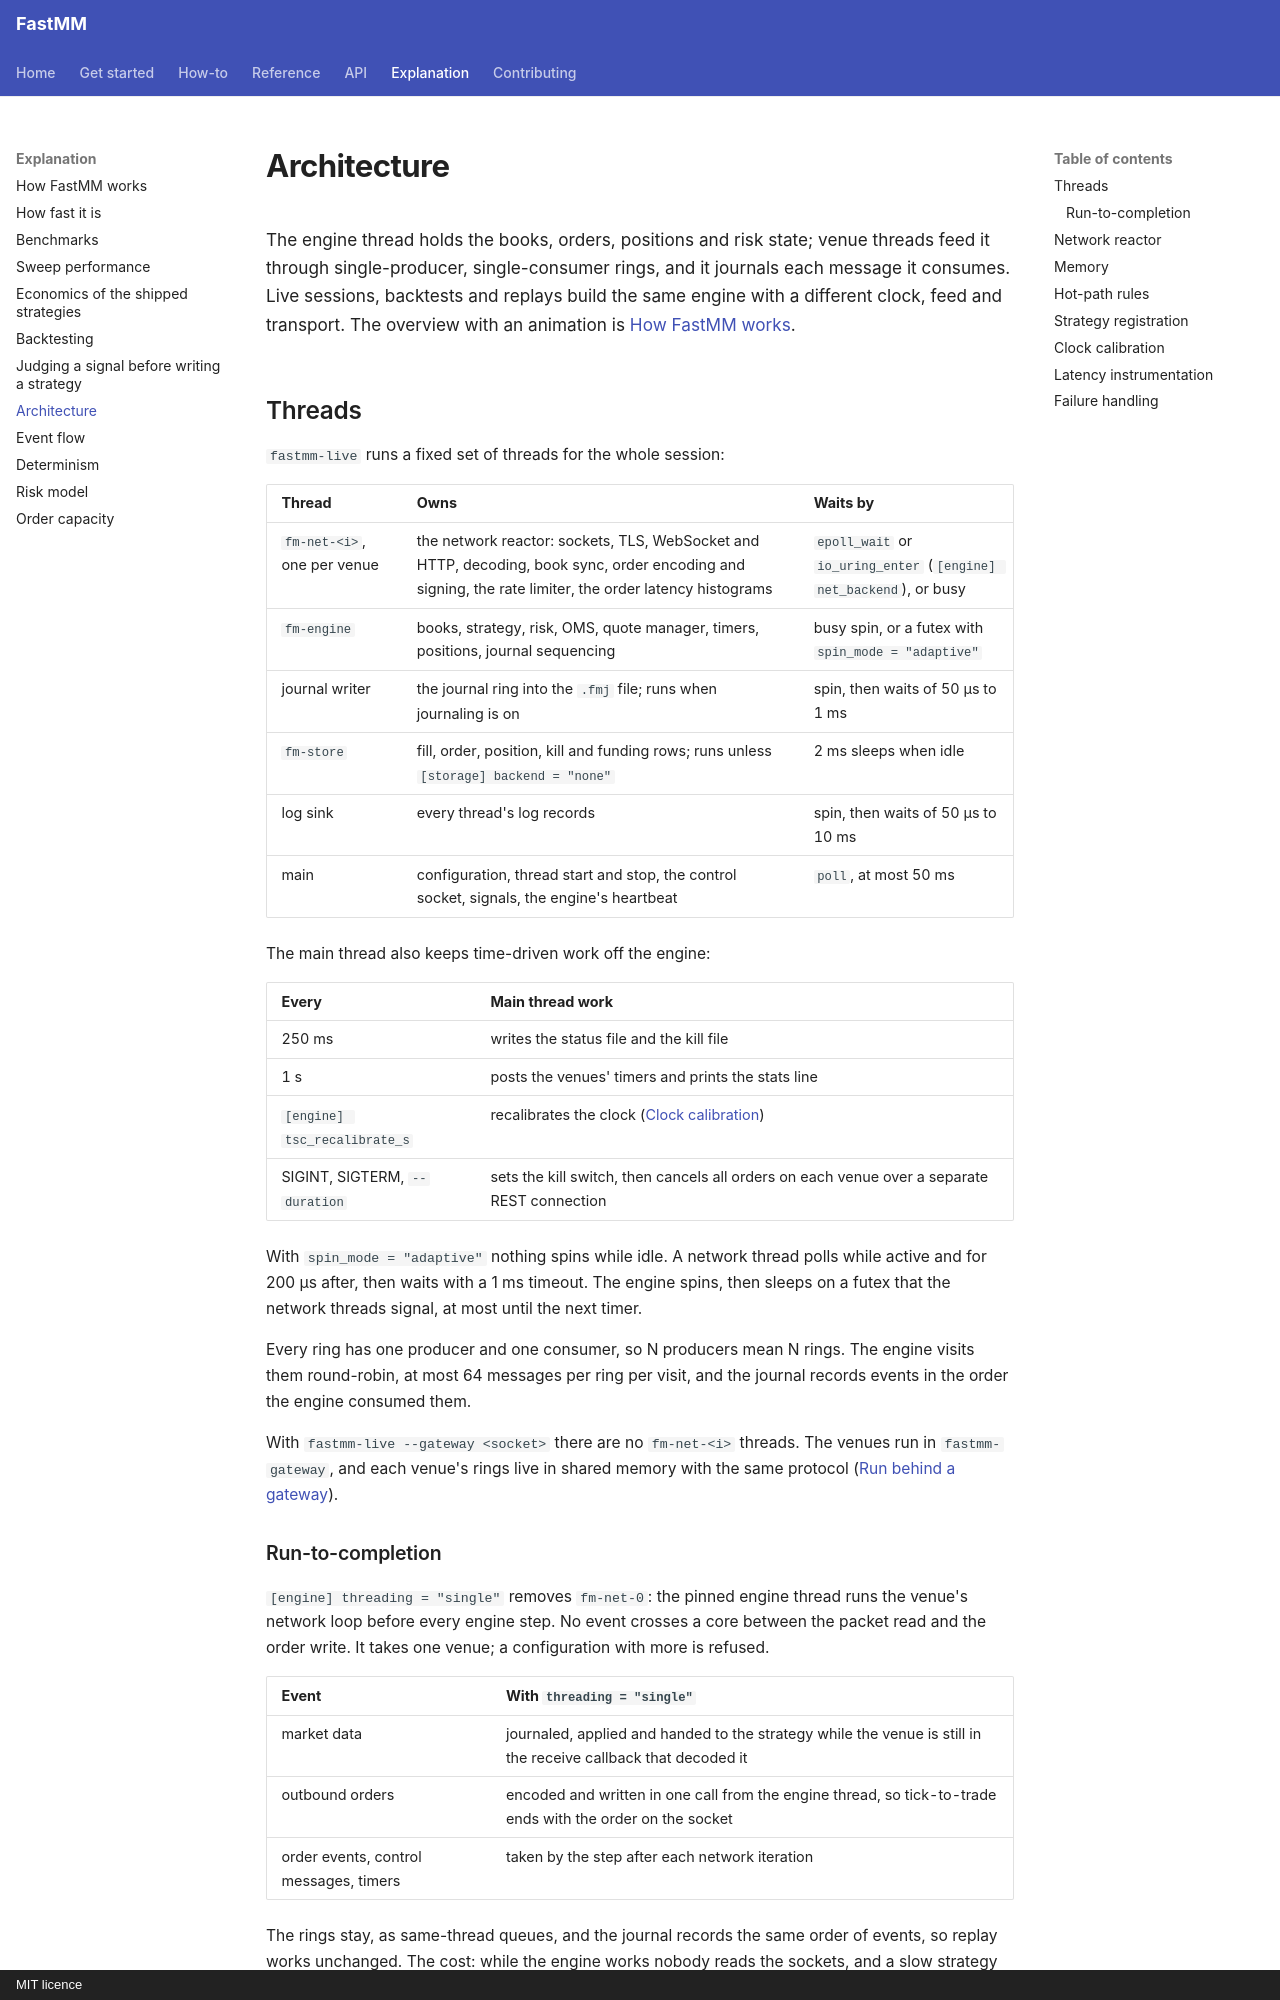

repository: ziyangliu-666/FastMM · page: explanation/architecture/index.html · generator: mkdocs · copyright: MIT licence

# Architecture

The engine thread holds the books, orders, positions and risk state; venue threads feed it through single-producer, single-consumer rings, and it journals each message it consumes. Live sessions, backtests and replays build the same engine with a different clock, feed and transport. The overview with an animation is [How FastMM works](how-it-works.md).

## Threads

`fastmm-live` runs a fixed set of threads for the whole session:

| Thread | Owns | Waits by |
|---|---|---|
| `fm-net-<i>`, one per venue | the network reactor: sockets, TLS, WebSocket and HTTP, decoding, book sync, order encoding and signing, the rate limiter, the order latency histograms | `epoll_wait` or `io_uring_enter` (`[engine] net_backend`), or busy |
| `fm-engine` | books, strategy, risk, OMS, quote manager, timers, positions, journal sequencing | busy spin, or a futex with `spin_mode = "adaptive"` |
| journal writer | the journal ring into the `.fmj` file; runs when journaling is on | spin, then waits of 50 µs to 1 ms |
| `fm-store` | fill, order, position, kill and funding rows; runs unless `[storage] backend = "none"` | 2 ms sleeps when idle |
| log sink | every thread's log records | spin, then waits of 50 µs to 10 ms |
| main | configuration, thread start and stop, the control socket, signals, the engine's heartbeat | `poll`, at most 50 ms |

The main thread also keeps time-driven work off the engine:

| Every | Main thread work |
|---|---|
| 250 ms | writes the status file and the kill file |
| 1 s | posts the venues' timers and prints the stats line |
| `[engine] tsc_recalibrate_s` | recalibrates the clock ([Clock calibration](#clock-calibration)) |
| SIGINT, SIGTERM, `--duration` | sets the kill switch, then cancels all orders on each venue over a separate REST connection |

With `spin_mode = "adaptive"` nothing spins while idle. A network thread polls while active and for 200 µs after, then waits with a 1 ms timeout. The engine spins, then sleeps on a futex that the network threads signal, at most until the next timer.

Every ring has one producer and one consumer, so N producers mean N rings. The engine visits them round-robin, at most 64 messages per ring per visit, and the journal records events in the order the engine consumed them.

With `fastmm-live --gateway <socket>` there are no `fm-net-<i>` threads. The venues run in `fastmm-gateway`, and each venue's rings live in shared memory with the same protocol ([Run behind a gateway](../how-to/operations/run-behind-a-gateway.md)).
